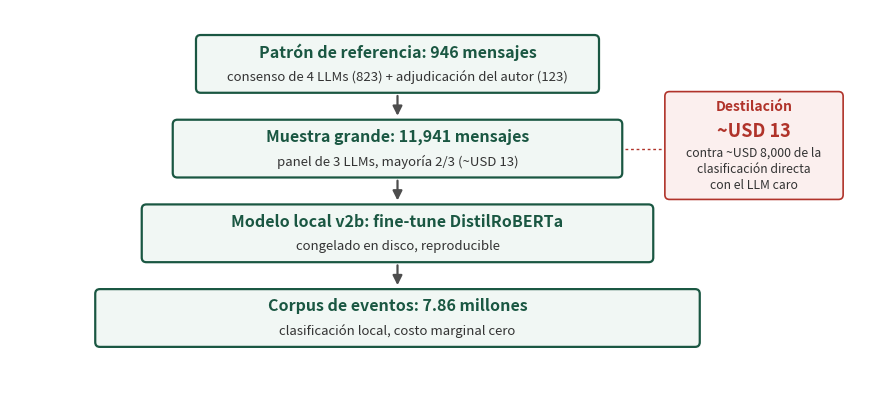

Write the Python code that produced this figure. (Note: this script raises an exception after producing the figure.)
# Figura 4.4: etapas de la destilacion del clasificador, del patron de referencia al corpus completo.
# Diagrama sin datos de entrada (las cifras son las de las secciones 4.4 y 4.5 y del apendice F).
# Version 058 (11-oct-2026): la nota de costo pasa a un recuadro lateral con el estilo de las cajas.
# Costo de la clasificacion directa: 12.1 USD / 11,941 mensajes (Claude, Tabla F.1) x 7,856,262 pares = ~7,960 USD, se reporta ~8,000.
# Uso: python3 10_figuras_manuscrito/figura_4_4_destilacion.py  ->  10_figuras_manuscrito/figuras/figura_4_4.png
from pathlib import Path
import matplotlib; matplotlib.use('Agg')
import matplotlib.pyplot as plt
from matplotlib.patches import FancyBboxPatch, FancyArrowPatch
V1, V2, FILL, GRIS, ROJO = '#00684A', '#1A5742', '#F1F7F4', '#4D4D4D', '#B0332A'
fig, ax = plt.subplots(figsize=(11, 5)); ax.set_xlim(0, 110); ax.set_ylim(0, 50); ax.axis('off')
cajas = [(50, 43, 52, 7.5, 'Patrón de referencia: 946 mensajes', 'consenso de 4 LLMs (823) + adjudicación del autor (123)'),
         (50, 32, 58, 7.5, 'Muestra grande: 11,941 mensajes', 'panel de 3 LLMs, mayoría 2/3 (~USD 13)'),
         (50, 21, 66, 7.5, 'Modelo local v2b: fine-tune DistilRoBERTa', 'congelado en disco, reproducible'),
         (50, 10, 78, 7.5, 'Corpus de eventos: 7.86 millones', 'clasificación local, costo marginal cero')]
for cx, cy, w, h, t1, t2 in cajas:
    ax.add_patch(FancyBboxPatch((cx-w/2, cy-h/2), w, h, boxstyle='round,pad=0.001,rounding_size=0.6',
                 facecolor=FILL, edgecolor=V2, linewidth=1.6))
    ax.text(cx, cy+1.5, t1, ha='center', va='center', fontsize=11.5, fontweight='bold', color=V2)
    ax.text(cx, cy-1.7, t2, ha='center', va='center', fontsize=9.5, color='#333333')
for y0, y1 in [(39.2, 35.9), (28.2, 24.9), (17.2, 13.9)]:
    ax.add_patch(FancyArrowPatch((50, y0), (50, y1), arrowstyle='-|>', mutation_scale=14, color=GRIS, linewidth=1.6))
# Nota de costo de la destilacion como recuadro lateral con el mismo estilo de las cajas (version 058, 11-oct-2026)
ROJO_FONDO = '#FBEFEE'
nx0, nx1, ny0, ny1 = 84.5, 107.5, 25.4, 39.4
ax.add_patch(FancyBboxPatch((nx0, ny0), nx1-nx0, ny1-ny0, boxstyle='round,pad=0.001,rounding_size=0.6',
             facecolor=ROJO_FONDO, edgecolor=ROJO, linewidth=1.2))
ncx = (nx0+nx1)/2
ax.text(ncx, 37.4, 'Destilación', ha='center', va='center', fontsize=10, fontweight='bold', color=ROJO)
ax.text(ncx, 34.2, '~USD 13', ha='center', va='center', fontsize=13, fontweight='bold', color=ROJO)
ax.text(ncx, 29.3, 'contra ~USD 8,000 de la\nclasificación directa\ncon el LLM caro', ha='center', va='center', fontsize=8.8, color='#333333', linespacing=1.3)
ax.plot([79.3, nx0-0.2], [32, 32], color=ROJO, lw=1.0, ls=(0, (2, 2)))
FIG = Path(__file__).resolve().parent / 'figuras'; FIG.mkdir(exist_ok=True)
fig.savefig(FIG / 'figura_4_4.png', dpi=200, bbox_inches='tight', facecolor='white'); print('ok')
